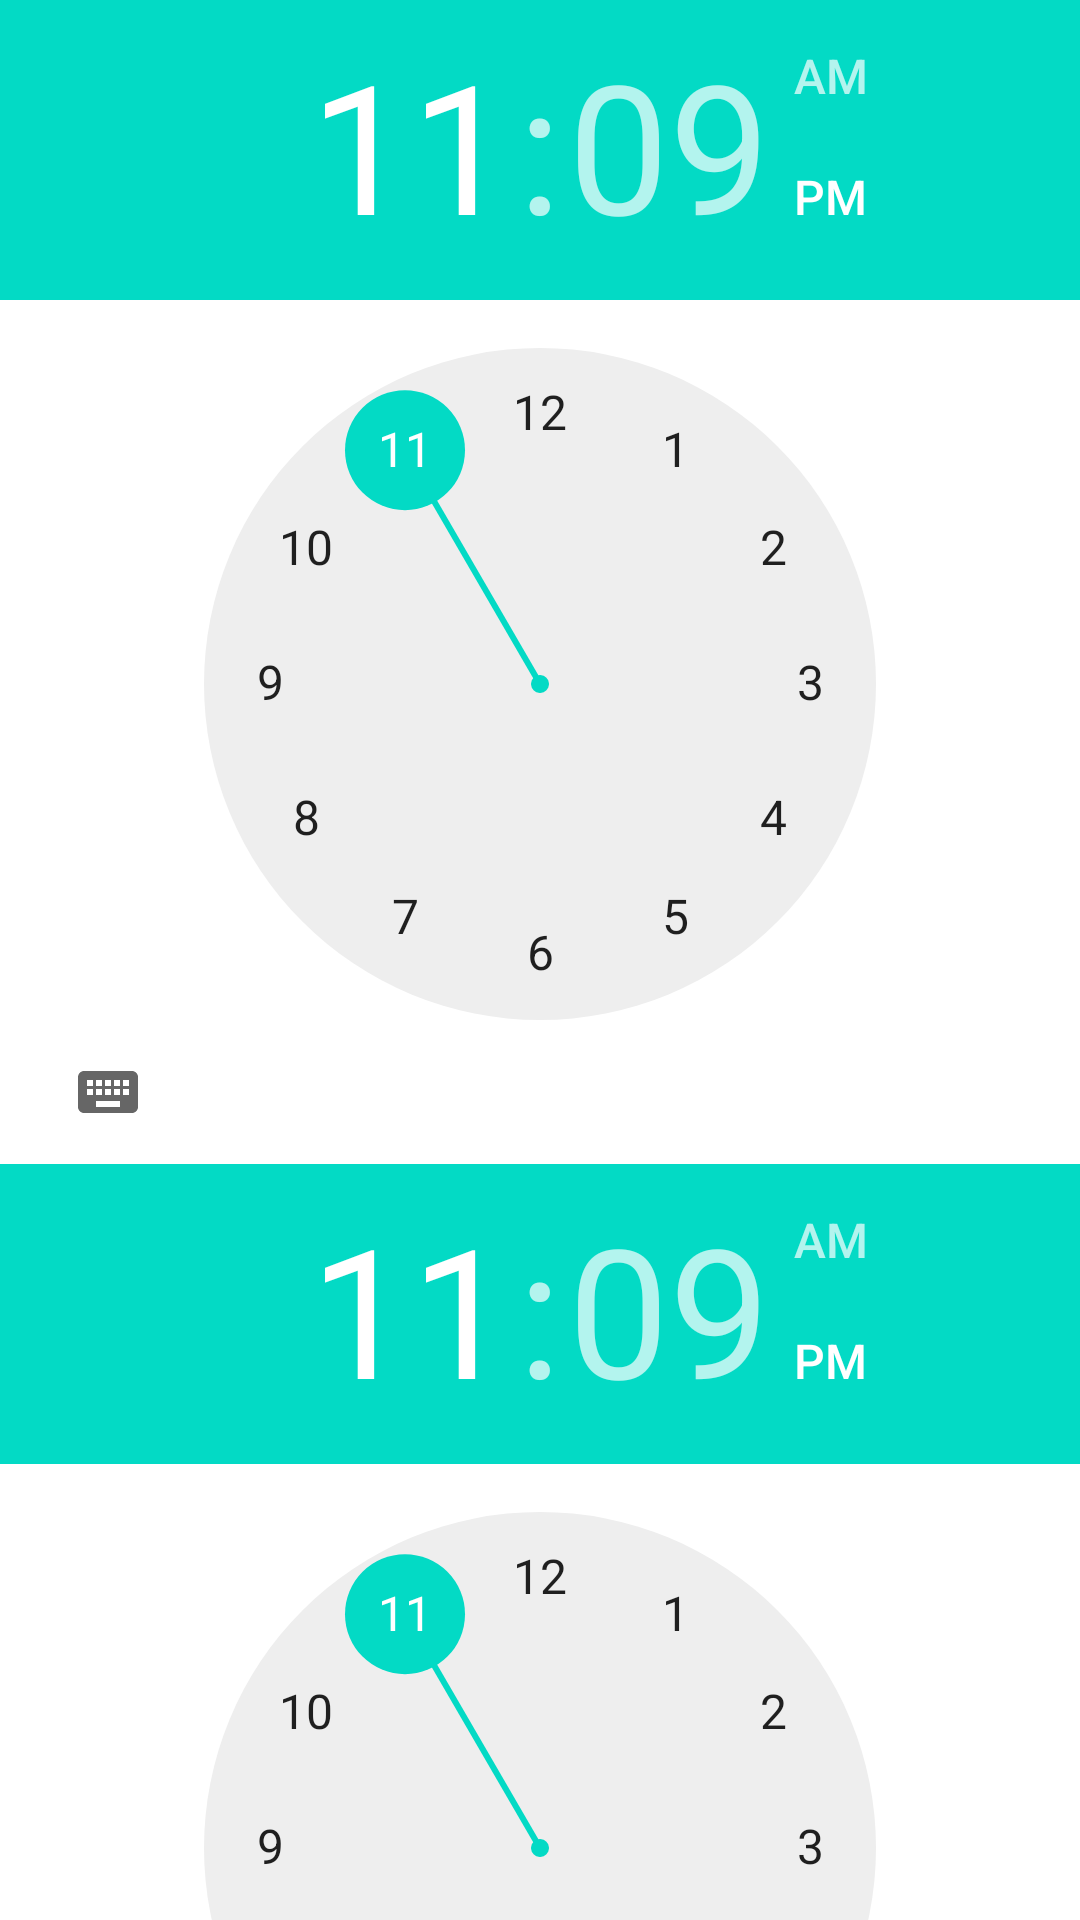

Produce the Android XML layout that renders to this screen, including the resource entries it uses.
<!-- AndroidManifest.xml: application theme AppTheme -->
<!-- res/layout/time_pick_dialog.xml -->
<?xml version="1.0" encoding="utf-8"?>
<LinearLayout xmlns:android="http://schemas.android.com/apk/res/android"
              android:orientation="vertical"
              android:gravity="center"
              android:layout_width="match_parent"
              android:layout_height="match_parent">

    <TimePicker
            android:layout_width="wrap_content"
            android:layout_height="wrap_content"
            android:id="@+id/starttimepicker"/>

    <TimePicker
            android:layout_width="wrap_content"
            android:layout_height="wrap_content"
            android:id="@+id/stoptimepicker"
            android:layout_alignParentEnd="false"
            android:layout_alignParentStart="false"/>

</LinearLayout>
<!-- resources referenced by this layout -->
<resources>

</resources>
